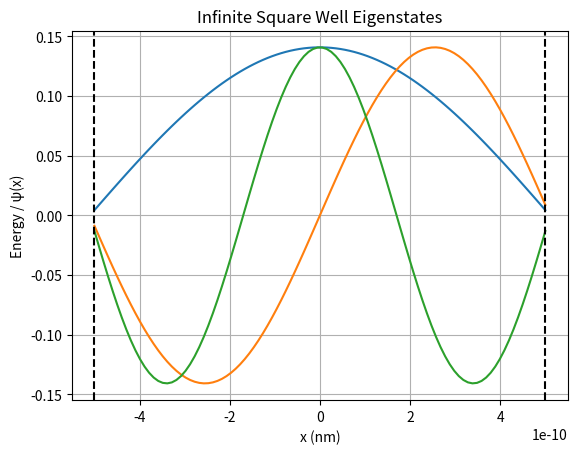

The script that saved this image:
import numpy as np
import matplotlib.pyplot as plt

hbar = 1.05457e-34
m = 9.109e-31
a = 1e-9
N = 100

# Symmetric well
x = np.linspace(-a/2,a/2,N)
dx = x[1] - x[0]
coeff = (-1*hbar**2)/(2*m*dx**2)

H = np.zeros((N,N))
for i in range(N):
    H[i,i] = -2
    if i > 0:
        H[i,i-1] = 1
    if i < N-1:
        H[i,i+1] = 1

H = coeff*H
eigen_value, eigen_vector = np.linalg.eigh(H)

plt.figure()
for i in range(3):
    psi = eigen_vector[:,i]
    plt.plot(x,psi)

plt.axvline(-a/2, color="k", linestyle="--")
plt.axvline(a/2, color="k", linestyle="--")
plt.xlabel("x (nm)")
plt.ylabel("Energy / ψ(x)")
plt.title("Infinite Square Well Eigenstates")
plt.grid(True)
plt.show()
